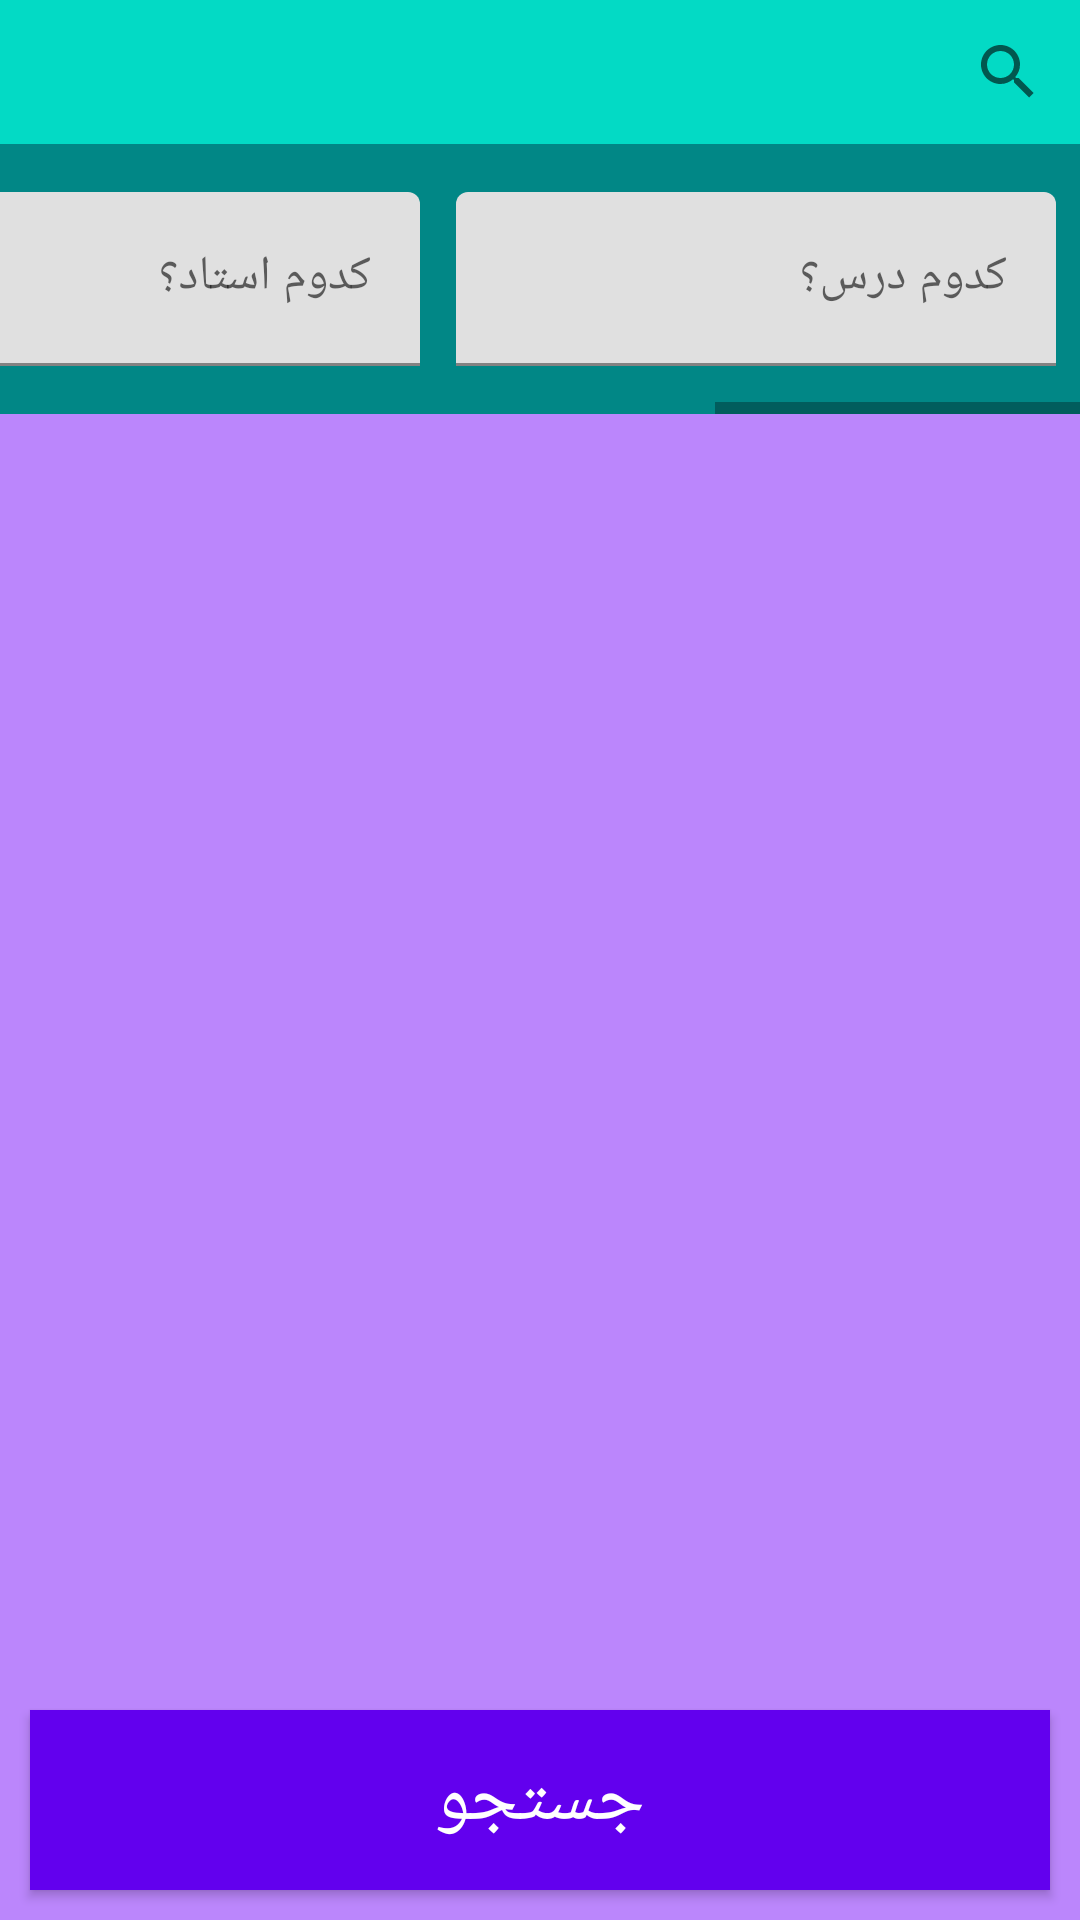

This screen was rendered from an Android layout file. Write that file and the resources it references.
<!-- AndroidManifest.xml: application theme Theme.JaSoali -->
<!-- res/layout/fragment_search.xml -->
<?xml version="1.0" encoding="utf-8"?>
<LinearLayout xmlns:android="http://schemas.android.com/apk/res/android"
    xmlns:app="http://schemas.android.com/apk/res-auto"
    xmlns:tools="http://schemas.android.com/tools"
    android:layout_width="match_parent"
    android:layout_height="match_parent"
    android:background="@color/purple_200"
    android:orientation="vertical"
    tools:context=".MainActivity">

    <SearchView
        android:id="@+id/search_question_holders_fragment_search_field"
        android:layout_width="fill_parent"
        android:layout_height="wrap_content"
        android:background="@color/teal_200" />

    <HorizontalScrollView
        android:layout_width="match_parent"
        android:layout_height="90dp"
        android:background="@color/teal_700"
        android:gravity="center_horizontal"
        android:isScrollContainer="true"
        android:textAlignment="center">

        <LinearLayout
            android:id="@+id/search_question_holders_fields"
            android:layout_width="wrap_content"
            android:layout_height="match_parent"
            android:orientation="horizontal">

            <com.google.android.material.textfield.TextInputLayout
                android:layout_width="200dp"
                android:layout_height="wrap_content"
                android:layout_marginStart="8dp"
                android:layout_marginTop="16dp"
                android:layout_marginEnd="4dp"
                android:hint="کدوم درس؟"
                app:endIconMode="clear_text"
                tools:ignore="RtlCompat">

                <com.google.android.material.textfield.TextInputEditText
                    android:id="@+id/input_course"
                    android:layout_width="match_parent"
                    android:layout_height="58dp"
                    android:inputType="none" />

                <ListView
                    android:id="@+id/recommended_courses"
                    android:layout_width="match_parent"
                    android:layout_height="300dp" />
            </com.google.android.material.textfield.TextInputLayout>

            <com.google.android.material.textfield.TextInputLayout
                android:layout_width="200dp"
                android:layout_height="wrap_content"
                android:layout_marginStart="8dp"
                android:layout_marginTop="16dp"
                android:layout_marginEnd="4dp"
                android:hint="کدوم استاد؟"
                app:endIconMode="clear_text"
                tools:ignore="RtlCompat">

                <com.google.android.material.textfield.TextInputEditText
                    android:id="@+id/input_professor"
                    android:layout_width="match_parent"
                    android:layout_height="58dp"
                    android:inputType="none" />

                <ListView
                    android:id="@+id/recommended_professors"
                    android:layout_width="match_parent"
                    android:layout_height="300dp" />
            </com.google.android.material.textfield.TextInputLayout>

            <com.google.android.material.textfield.TextInputLayout
                android:layout_width="200dp"
                android:layout_height="wrap_content"
                android:layout_marginStart="8dp"
                android:layout_marginTop="16dp"
                android:layout_marginEnd="4dp"
                android:hint="کدوم دانشگاه؟"
                app:endIconMode="clear_text"
                tools:ignore="RtlCompat">

                <com.google.android.material.textfield.TextInputEditText
                    android:id="@+id/input_university"
                    android:layout_width="match_parent"
                    android:layout_height="58dp"
                    android:inputType="none" />

                <ListView
                    android:id="@+id/recommended_universities"
                    android:layout_width="match_parent"
                    android:layout_height="300dp" />
            </com.google.android.material.textfield.TextInputLayout>

            <com.google.android.material.textfield.TextInputLayout
                android:layout_width="200dp"
                android:layout_height="wrap_content"
                android:layout_marginStart="8dp"
                android:layout_marginTop="16dp"
                android:layout_marginEnd="4dp"
                android:hint="کدوم دانشکده؟"
                app:endIconMode="clear_text"
                tools:ignore="RtlCompat">

                <com.google.android.material.textfield.TextInputEditText
                    android:id="@+id/input_department"
                    android:layout_width="match_parent"
                    android:layout_height="58dp"
                    android:inputType="none" />

                <ListView
                    android:id="@+id/recommended_departments"
                    android:layout_width="match_parent"
                    android:layout_height="300dp" />
            </com.google.android.material.textfield.TextInputLayout>

            <com.google.android.material.textfield.TextInputLayout
                android:layout_width="200dp"
                android:layout_height="wrap_content"
                android:layout_marginStart="8dp"
                android:layout_marginTop="16dp"
                android:layout_marginEnd="8dp"
                android:hint="کدوم ترم؟"
                app:endIconMode="clear_text"
                tools:ignore="RtlCompat">

                <com.google.android.material.textfield.TextInputEditText
                    android:id="@+id/input_term"
                    android:layout_width="match_parent"
                    android:layout_height="58dp"
                    android:inputType="none" />

                <ListView
                    android:id="@+id/recommended_terms"
                    android:layout_width="match_parent"
                    android:layout_height="300dp" />
            </com.google.android.material.textfield.TextInputLayout>


        </LinearLayout>
    </HorizontalScrollView>

    <androidx.recyclerview.widget.RecyclerView
        android:id="@+id/search_question_holders_fragment_recycler_view"
        android:layout_width="match_parent"
        android:layout_height="0dp"
        android:layout_weight="1" />

    <com.google.android.material.button.MaterialButton
        android:id="@+id/search_question_holders_fragment_button"
        android:layout_width="match_parent"
        android:layout_height="60dp"
        android:layout_gravity="bottom"
        android:layout_margin="10dp"
        android:background="@color/design_default_color_on_primary"
        android:fontFamily="@font/button"
        android:text="@string/start_searching"
        android:textSize="25sp" />

</LinearLayout>
<!-- resources referenced by this layout -->
<resources>
  <color name="purple_200">#FFBB86FC</color>
  <color name="teal_200">#FF03DAC5</color>
  <color name="teal_700">#FF018786</color>
  <string name="start_searching">جستجو</string>
  <style name="Theme.JaSoali" parent="Theme.MaterialComponents.DayNight.DarkActionBar">
          
          <item name="colorPrimary">@color/purple_500</item>
          <item name="colorPrimaryVariant">@color/purple_700</item>
          <item name="colorOnPrimary">@color/white</item>
          
          <item name="colorSecondary">@color/teal_200</item>
          <item name="colorSecondaryVariant">@color/teal_700</item>
          <item name="colorOnSecondary">@color/black</item>
          
          <item name="android:statusBarColor" tools:targetApi="l">?attr/colorPrimaryVariant</item>
          
          <item name="fontFamily">@font/vazir</item>
          <item name="android:layoutDirection" tools:targetApi="jelly_bean_mr1">rtl</item>
          <item name="android:textDirection" tools:targetApi="jelly_bean_mr1">rtl</item>
      </style>
  <color name="purple_500">#FF6200EE</color>
  <color name="purple_700">#FF3700B3</color>
  <color name="white">#FFFFFFFF</color>
  <color name="black">#FF000000</color>
</resources>
